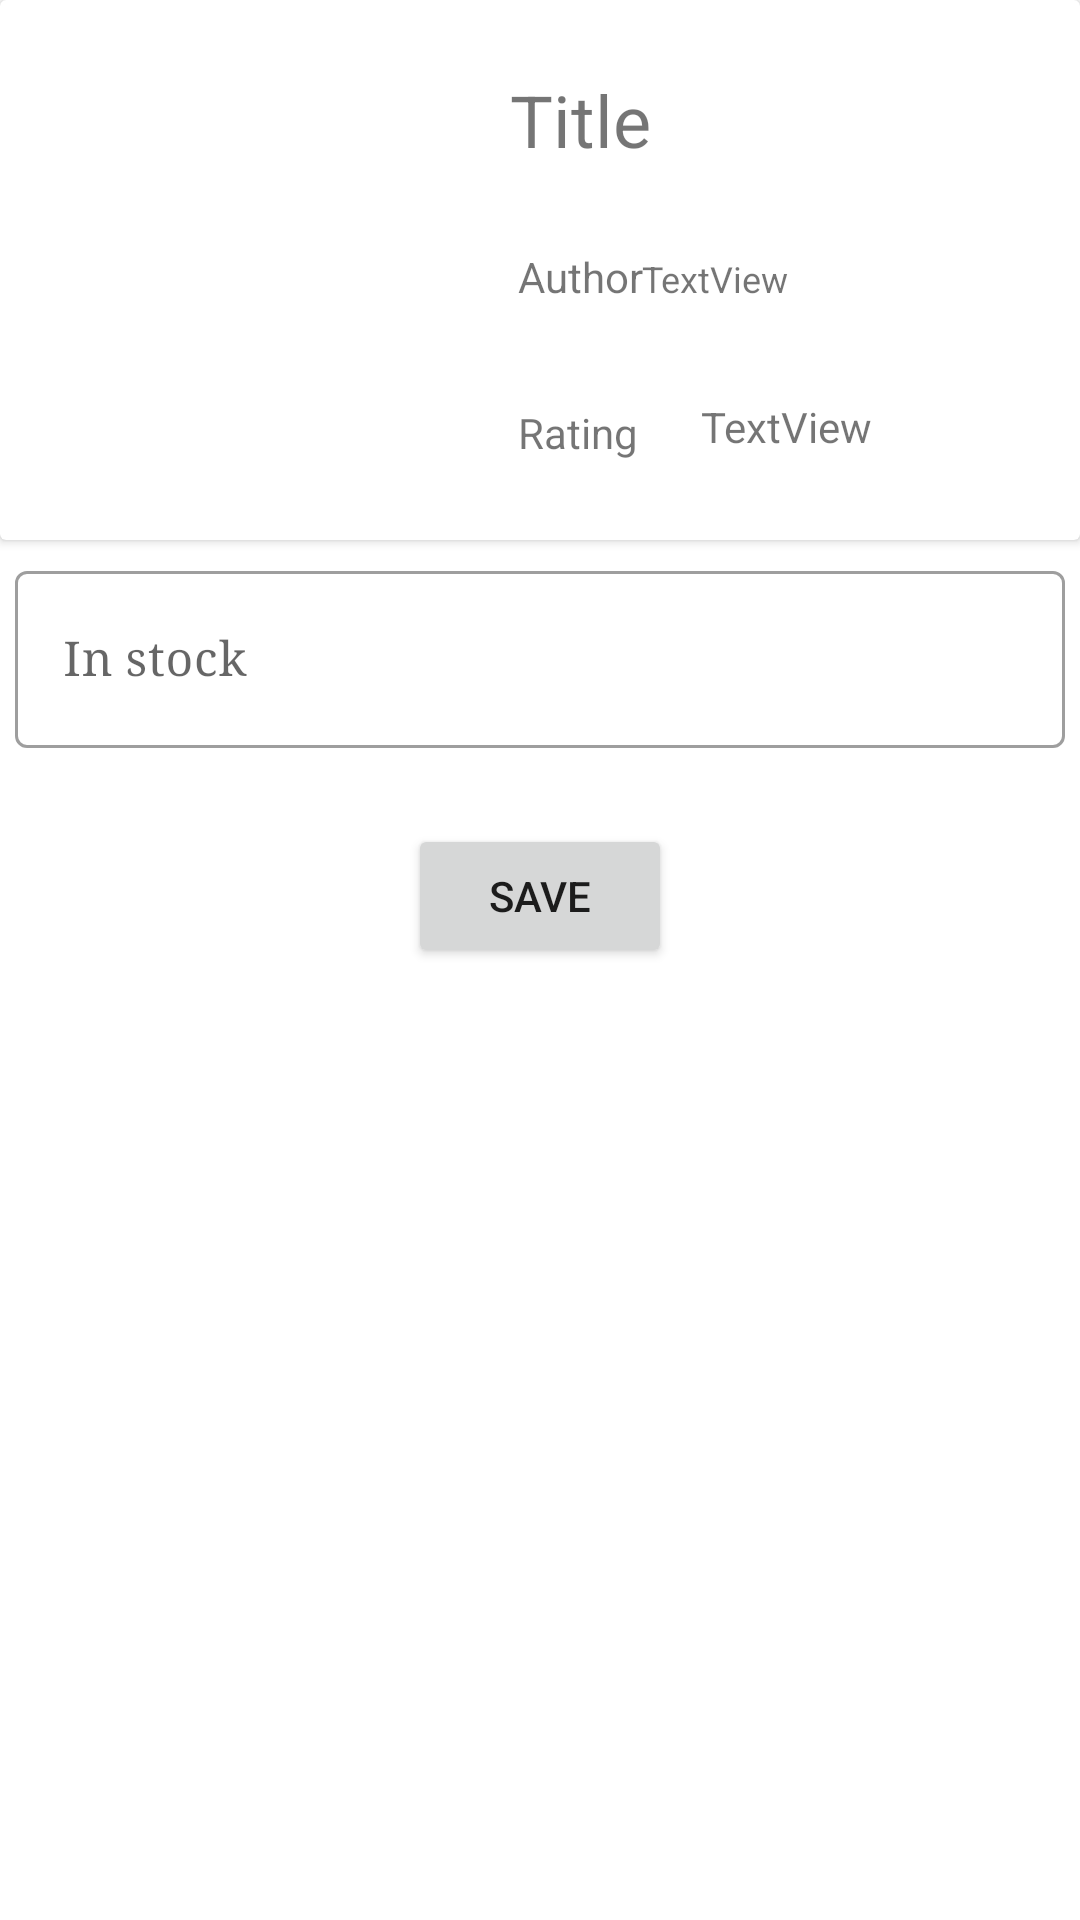

Reconstruct the res/layout file that produces this screen, plus the resources it refers to.
<!-- AndroidManifest.xml: application theme Theme.ReadItApp -->
<!-- res/layout/fragment_book.xml -->
<?xml version="1.0" encoding="utf-8"?>
<FrameLayout xmlns:android="http://schemas.android.com/apk/res/android"
    xmlns:tools="http://schemas.android.com/tools"
    xmlns:app="http://schemas.android.com/apk/res-auto"
    android:layout_width="match_parent"
    android:layout_height="match_parent"
    tools:context=".fragments.AdminBookDetailsFragment">

    <RelativeLayout
        android:layout_width="match_parent"
        android:layout_height="match_parent">

        <androidx.cardview.widget.CardView xmlns:android="http://schemas.android.com/apk/res/android"
            xmlns:app="http://schemas.android.com/apk/res-auto"
            xmlns:tools="http://schemas.android.com/tools"
            android:id="@+id/cardView"
            android:layout_width="match_parent"
            android:layout_height="180dp"
            android:elevation="4dp"
            android:paddingRight="10dp">

            <androidx.constraintlayout.widget.ConstraintLayout
                android:layout_width="match_parent"
                android:layout_height="match_parent"
                android:padding="10dp">

                <ImageView
                    android:id="@+id/poster"
                    android:layout_width="133dp"
                    android:layout_height="169dp"
                    android:layout_marginRight="5dp"
                    app:layout_constraintBottom_toBottomOf="parent"
                    app:layout_constraintEnd_toEndOf="parent"
                    app:layout_constraintHorizontal_bias="0.014"
                    app:layout_constraintStart_toStartOf="parent"
                    app:layout_constraintTop_toTopOf="parent"
                    app:layout_constraintVertical_bias="0.4"
                    tools:srcCompat="@tools:sample/avatars" />


                <TextView
                    android:id="@+id/title"
                    android:layout_width="match_parent"
                    android:layout_height="40dp"
                    android:layout_marginStart="160dp"
                    android:layout_marginRight="5dp"
                    android:autoSizeMaxTextSize="24dp"
                    android:autoSizeMinTextSize="16dp"
                    android:autoSizeTextType="uniform"
                    android:text="@string/title"
                    app:layout_constraintBottom_toBottomOf="parent"
                    app:layout_constraintEnd_toEndOf="parent"
                    app:layout_constraintHorizontal_bias="0.0"
                    app:layout_constraintStart_toStartOf="@+id/poster"
                    app:layout_constraintTop_toTopOf="parent"
                    app:layout_constraintVertical_bias="0.114" />

                <TextView
                    android:id="@+id/author"
                    android:layout_width="wrap_content"
                    android:layout_height="wrap_content"
                    android:layout_marginStart="160dp"
                    android:text="Author"
                    app:layout_constraintBottom_toBottomOf="parent"
                    app:layout_constraintEnd_toEndOf="parent"
                    app:layout_constraintHorizontal_bias="0.0"
                    app:layout_constraintStart_toStartOf="@+id/poster"
                    app:layout_constraintTop_toBottomOf="@+id/title"
                    app:layout_constraintVertical_bias="0.216" />

                <TextView
                    android:id="@+id/author_value"
                    android:layout_width="142dp"
                    android:layout_height="38dp"
                    android:layout_marginLeft="10dp"
                    android:layout_marginRight="5dp"
                    android:autoSizeMaxTextSize="12dp"
                    android:autoSizeMinTextSize="10dp"
                    android:autoSizeTextType="uniform"
                    android:text="TextView"
                    app:layout_constraintBottom_toBottomOf="parent"
                    app:layout_constraintEnd_toEndOf="parent"
                    app:layout_constraintHorizontal_bias="0.491"
                    app:layout_constraintStart_toEndOf="@+id/author"
                    app:layout_constraintTop_toBottomOf="@+id/title"
                    app:layout_constraintVertical_bias="0.307" />

                <TextView
                    android:id="@+id/category_lable"
                    android:layout_width="wrap_content"
                    android:layout_height="wrap_content"
                    android:layout_marginStart="160dp"
                    android:text="Rating"
                    app:layout_constraintBottom_toBottomOf="parent"
                    app:layout_constraintEnd_toEndOf="parent"
                    app:layout_constraintHorizontal_bias="0.0"
                    app:layout_constraintStart_toStartOf="@+id/poster"
                    app:layout_constraintTop_toBottomOf="@+id/author_value"
                    app:layout_constraintVertical_bias="0.421" />

                <TextView
                    android:id="@+id/category_value"
                    android:layout_width="wrap_content"
                    android:layout_height="wrap_content"
                    android:text="TextView"
                    app:layout_constraintBottom_toBottomOf="parent"
                    app:layout_constraintEnd_toEndOf="parent"
                    app:layout_constraintHorizontal_bias="0.26"
                    app:layout_constraintStart_toEndOf="@+id/category_lable"
                    app:layout_constraintTop_toBottomOf="@+id/author_value"
                    app:layout_constraintVertical_bias="0.357" />

            </androidx.constraintlayout.widget.ConstraintLayout>

        </androidx.cardview.widget.CardView>

        <com.google.android.material.textfield.TextInputLayout
            android:id="@+id/textInputLayoutStock"
            style="@style/Widget.MaterialComponents.TextInputLayout.OutlinedBox"
            android:layout_width="match_parent"
            android:layout_height="wrap_content"
            android:layout_below="@+id/cardView"
            android:hint="In stock"
            android:padding="5dp"
            app:endIconMode="clear_text"
            app:errorEnabled="true"
            app:startIconDrawable="@drawable/ic_baseline_drive_file_rename_outline_24">

            <com.google.android.material.textfield.TextInputEditText
                android:id="@+id/textInputEditTextStock"
                android:layout_width="match_parent"
                android:layout_height="59dp"
                android:fontFamily="serif"
                android:inputType="number"
                android:textColor="@color/black" />

        </com.google.android.material.textfield.TextInputLayout>

        <Button
            android:id="@+id/save_button"
            android:layout_width="wrap_content"
            android:layout_height="wrap_content"
            android:layout_below="@+id/textInputLayoutStock"
            android:layout_centerInParent="true"
            android:text="@string/save" />

    </RelativeLayout>

</FrameLayout>
<!-- resources referenced by this layout -->
<resources>
  <string name="save">Save</string>
  <string name="title">Title</string>
  <style name="Theme.ReadItApp" parent="Theme.MaterialComponents.DayNight.NoActionBar">
          
          <item name="colorPrimary">#EA0001</item>
          <item name="colorPrimaryVariant">#D0011b</item>
          <item name="colorOnPrimary">@color/white</item>
          
          <item name="colorSecondary">#D0011b</item>
          <item name="colorSecondaryVariant">@color/teal_700</item>
          <item name="colorOnSecondary">@color/black</item>
          
          <item name="android:statusBarColor" tools:targetApi="l">?attr/colorPrimaryVariant</item>
          <item name="android:windowBackground">@android:color/white</item>
      </style>
  <!-- not gathered from this repository: default colours our renderer supplied (Android Studio template values) -->
  <color name="teal_700">#FF018786</color>
  <color name="black">#FF000000</color>
  <color name="white">#FFFFFFFF</color>
</resources>
